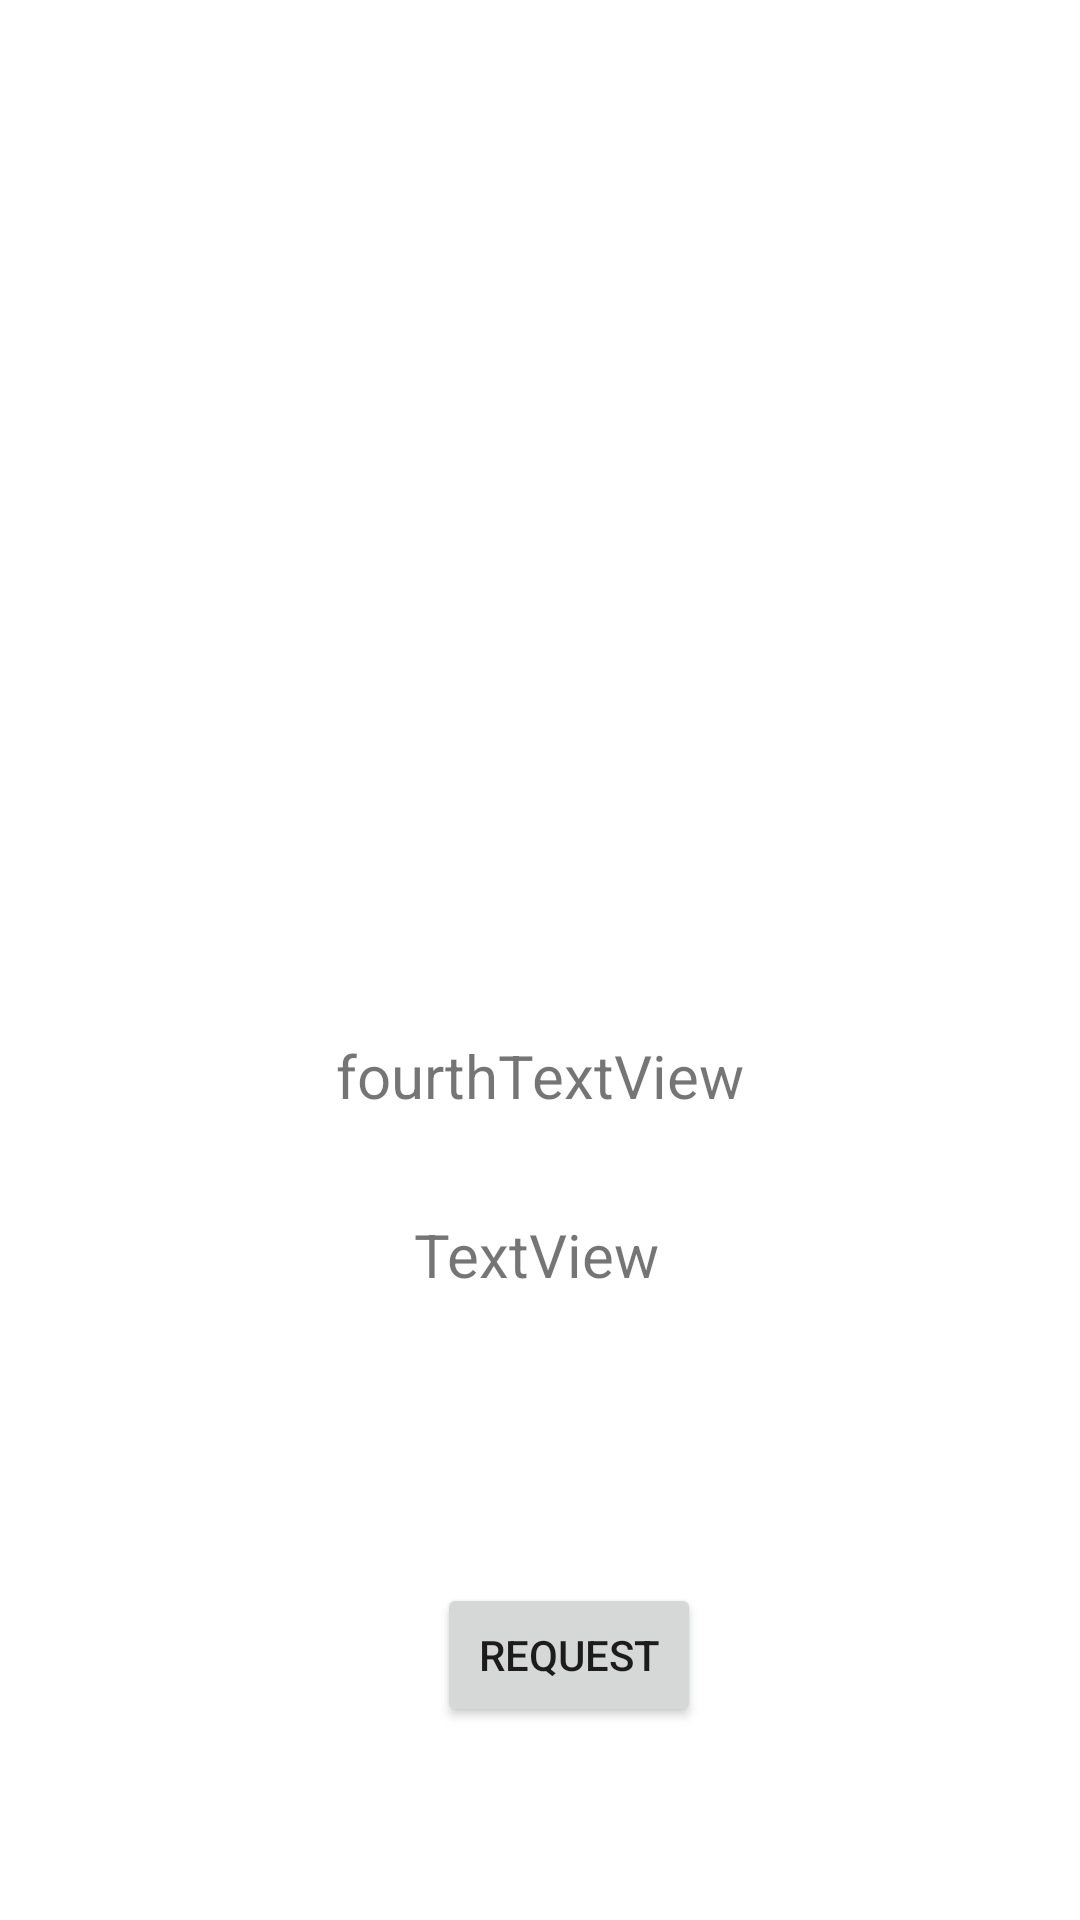

Reconstruct the res/layout file that produces this screen, plus the resources it refers to.
<!-- AndroidManifest.xml: application theme Theme.MrDocLogin -->
<!-- res/layout/activity_doctor_find_hospital_list_details.xml -->
<?xml version="1.0" encoding="utf-8"?>
<androidx.constraintlayout.widget.ConstraintLayout xmlns:android="http://schemas.android.com/apk/res/android"
    xmlns:app="http://schemas.android.com/apk/res-auto"
    xmlns:tools="http://schemas.android.com/tools"
    android:layout_width="match_parent"
    android:layout_height="match_parent"
    tools:context=".DoctorFindHospitalListProfileDetails">

    <ImageView
        android:id="@+id/ivDoctorHospitalProfilePic"
        android:layout_width="167dp"
        android:layout_height="163dp"
        app:layout_constraintBottom_toBottomOf="parent"
        app:layout_constraintEnd_toEndOf="parent"
        app:layout_constraintStart_toStartOf="parent"
        app:layout_constraintTop_toTopOf="parent"
        app:layout_constraintVertical_bias="0.123"
        app:srcCompat="@mipmap/ic_launcher" />

    <TextView
        android:id="@+id/tvDoctorHospitalProfileName"
        android:layout_width="wrap_content"
        android:layout_height="wrap_content"
        android:text="fourthTextView"
        android:textSize="20dp"
        app:layout_constraintBottom_toBottomOf="parent"
        app:layout_constraintEnd_toEndOf="parent"
        app:layout_constraintStart_toStartOf="parent"
        app:layout_constraintTop_toBottomOf="@+id/ivDoctorHospitalProfilePic"
        app:layout_constraintVertical_bias="0.315" />

    <TextView
        android:id="@+id/tvDoctorHospitalProfileEmail"
        android:layout_width="wrap_content"
        android:layout_height="wrap_content"
        android:text="TextView"
        android:textSize="20dp"
        app:layout_constraintBottom_toBottomOf="parent"
        app:layout_constraintEnd_toEndOf="parent"
        app:layout_constraintHorizontal_bias="0.496"
        app:layout_constraintStart_toStartOf="parent"
        app:layout_constraintTop_toBottomOf="@+id/tvDoctorHospitalProfileName"
        app:layout_constraintVertical_bias="0.136" />
    <Button
        android:id="@+id/btnDoctorHospitalRequest"
        android:layout_width="wrap_content"
        android:layout_height="wrap_content"
        android:text="REQUEST"
        app:layout_constraintBottom_toBottomOf="parent"
        app:layout_constraintEnd_toEndOf="parent"
        app:layout_constraintHorizontal_bias="0.535"
        app:layout_constraintStart_toStartOf="parent"
        app:layout_constraintTop_toBottomOf="@+id/tvDoctorHospitalProfileEmail"
        app:layout_constraintVertical_bias="0.599" />


</androidx.constraintlayout.widget.ConstraintLayout>
<!-- resources referenced by this layout -->
<resources>
  <style name="Theme.MrDocLogin" parent="Theme.MaterialComponents.DayNight.DarkActionBar">
          
          <item name="colorPrimary">@color/purple_500</item>
          <item name="colorPrimaryVariant">@color/purple_700</item>
          <item name="colorOnPrimary">@color/white</item>
          
          <item name="colorSecondary">@color/teal_200</item>
          <item name="colorSecondaryVariant">@color/teal_700</item>
          <item name="colorOnSecondary">@color/black</item>
          
          <item name="android:statusBarColor" tools:targetApi="l">?attr/colorPrimaryVariant</item>
          
      </style>
  <!-- not gathered from this repository: default colours our renderer supplied (Android Studio template values) -->
  <color name="purple_500">#FF6200EE</color>
  <color name="purple_700">#FF3700B3</color>
  <color name="teal_200">#FF03DAC5</color>
  <color name="teal_700">#FF018786</color>
  <color name="black">#FF000000</color>
  <color name="white">#FFFFFFFF</color>
</resources>
